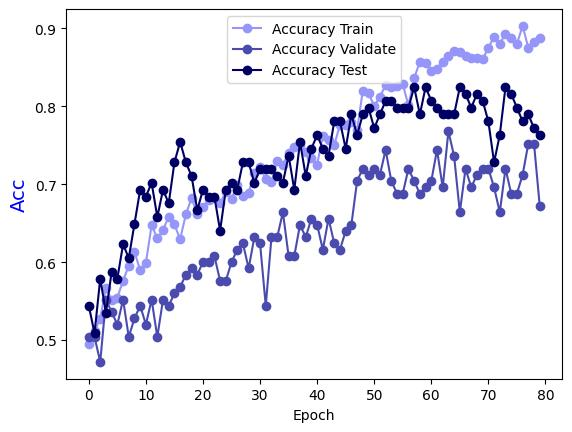

Values plotted in this chart, from the file beside it:
Epoch, Accuracy Train, Accuracy Validate, Accuracy Test
0.0, 0.4945, 0.504, 0.5439
1.0, 0.5115, 0.504, 0.5088
2.0, 0.5275, 0.472, 0.5789
3.0, 0.5674, 0.552, 0.5351
4.0, 0.5514, 0.536, 0.5877
5.0, 0.5544, 0.52, 0.5789
6.0, 0.5764, 0.552, 0.6228
7.0, 0.5954, 0.504, 0.6053
8.0, 0.6134, 0.528, 0.6491
9.0, 0.5894, 0.544, 0.693
10.0, 0.5994, 0.52, 0.6842
11.0, 0.6474, 0.552, 0.7018
12.0, 0.6304, 0.504, 0.6579
13.0, 0.6414, 0.552, 0.693
14.0, 0.6583, 0.544, 0.6754
15.0, 0.6484, 0.56, 0.7281
16.0, 0.6294, 0.568, 0.7544
17.0, 0.6613, 0.584, 0.7281
18.0, 0.6823, 0.592, 0.7105
19.0, 0.6613, 0.584, 0.6667
20.0, 0.6703, 0.6, 0.693
21.0, 0.6803, 0.6, 0.6842
22.0, 0.6823, 0.608, 0.6842
23.0, 0.6753, 0.576, 0.6404
24.0, 0.6903, 0.576, 0.693
25.0, 0.6813, 0.6, 0.7018
26.0, 0.6993, 0.616, 0.693
27.0, 0.6853, 0.624, 0.7281
28.0, 0.6893, 0.592, 0.7281
29.0, 0.7143, 0.632, 0.7018
30.0, 0.7223, 0.624, 0.7193
31.0, 0.7063, 0.544, 0.7193
32.0, 0.7033, 0.632, 0.7193
33.0, 0.7293, 0.632, 0.7105
34.0, 0.7243, 0.664, 0.7018
35.0, 0.7403, 0.608, 0.7368
36.0, 0.7473, 0.608, 0.693
37.0, 0.7502, 0.648, 0.7544
38.0, 0.7413, 0.632, 0.7105
39.0, 0.7343, 0.656, 0.7456
40.0, 0.7253, 0.648, 0.7632
41.0, 0.7622, 0.616, 0.7456
42.0, 0.7572, 0.656, 0.7368
43.0, 0.7502, 0.624, 0.7807
44.0, 0.7762, 0.616, 0.7807
45.0, 0.7762, 0.64, 0.7456
46.0, 0.7792, 0.648, 0.7895
47.0, 0.7692, 0.704, 0.7632
48.0, 0.8202, 0.72, 0.7895
49.0, 0.8172, 0.712, 0.7982
50.0, 0.8002, 0.72, 0.7719
51.0, 0.8122, 0.712, 0.7895
52.0, 0.8272, 0.744, 0.807
53.0, 0.8242, 0.704, 0.807
54.0, 0.8262, 0.688, 0.7982
55.0, 0.8282, 0.688, 0.7982
56.0, 0.8012, 0.72, 0.7982
57.0, 0.8362, 0.704, 0.8246
58.0, 0.8571, 0.688, 0.7895
59.0, 0.8551, 0.696, 0.8246
... 20 more rows
